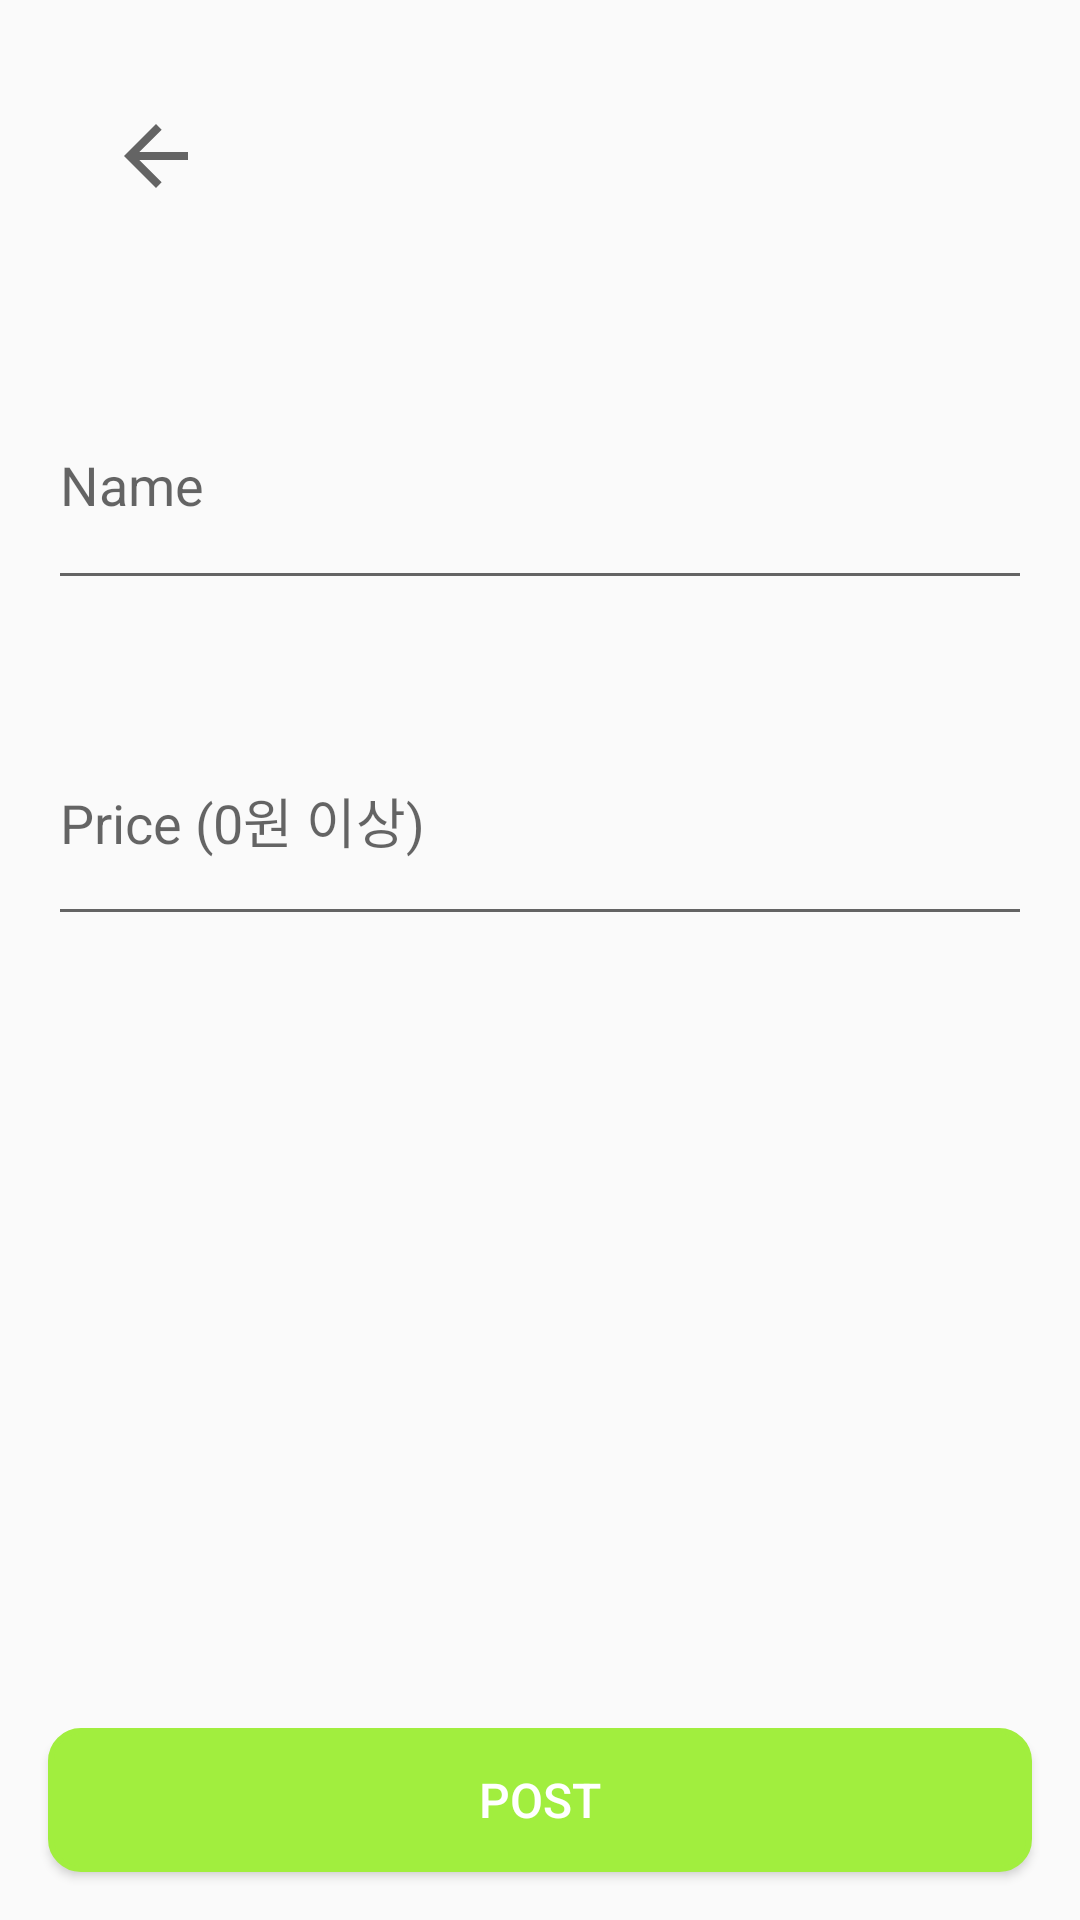

The Android layout XML behind this screen, and the referenced resources:
<!-- AndroidManifest.xml: application theme Theme.Design.Light.NoActionBar -->
<!-- res/layout/activity_post.xml -->
<?xml version="1.0" encoding="utf-8"?>
<layout xmlns:android="http://schemas.android.com/apk/res/android"
    xmlns:app="http://schemas.android.com/apk/res-auto"
    xmlns:tools="http://schemas.android.com/tools">

    <data>
        <variable
            name="viewModel"
            type="kr.hs.dgsw.storeproject.viewModel.PostViewModel" />

        <variable
            name="activity"
            type="kr.hs.dgsw.storeproject.ui.activity.PostActivity" />
    </data>

    <androidx.constraintlayout.widget.ConstraintLayout
        android:layout_width="match_parent"
        android:layout_height="match_parent"
        tools:context=".ui.activity.PostActivity">

        <ImageButton
            android:id="@+id/post_backBtn"
            android:layout_width="wrap_content"
            android:layout_height="wrap_content"
            android:layout_marginStart="16dp"
            android:layout_marginTop="16dp"
            android:onClick="@{() -> activity.finish()}"
            android:background="@android:color/transparent"
            android:padding="20dp"
            app:layout_constraintStart_toStartOf="parent"
            app:layout_constraintTop_toTopOf="parent"
            app:srcCompat="@drawable/ic_backarrow" />

        <EditText
            android:id="@+id/et_postName"
            android:layout_width="0dp"
            android:layout_height="80dp"
            android:layout_marginStart="16dp"
            android:layout_marginTop="32dp"
            android:layout_marginEnd="16dp"
            android:inputType="textPersonName"
            android:hint="Name"
            app:layout_constraintEnd_toEndOf="parent"
            app:layout_constraintStart_toStartOf="parent"
            app:layout_constraintTop_toBottomOf="@+id/post_backBtn" />

        <EditText
            android:id="@+id/et_postPrice"
            android:layout_width="0dp"
            android:layout_height="80dp"
            android:layout_marginStart="16dp"
            android:layout_marginTop="32dp"
            android:layout_marginEnd="16dp"
            android:inputType="number"
            android:hint="Price (0원 이상)"
            app:layout_constraintEnd_toEndOf="parent"
            app:layout_constraintStart_toStartOf="parent"
            app:layout_constraintTop_toBottomOf="@+id/et_postName" />

        <androidx.appcompat.widget.AppCompatButton
            android:id="@+id/post_button"
            android:layout_width="0dp"
            android:layout_height="wrap_content"
            android:layout_marginStart="16dp"
            android:layout_marginEnd="16dp"
            android:layout_marginBottom="16dp"
            android:background="@drawable/background_form_btn"
            android:text="Post"
            android:onClick="@{() -> activity.onClickPostBtn()}"
            android:textSize="16sp"
            android:textColor="@color/white"
            app:layout_constraintBottom_toBottomOf="parent"
            app:layout_constraintEnd_toEndOf="parent"
            app:layout_constraintStart_toStartOf="parent" />
    </androidx.constraintlayout.widget.ConstraintLayout>
</layout>
<!-- resources referenced by this layout -->
<resources>
  <color name="white">#FFFFFFFF</color>
  <!-- drawable background_form_btn (drawable) -->
  <shape xmlns:android="http://schemas.android.com/apk/res/android"
      android:shape="rectangle">
      <corners
          android:bottomLeftRadius="10dp"
          android:bottomRightRadius="10dp"
          android:topLeftRadius="10dp"
          android:topRightRadius="10dp" />
      <stroke
          android:width="2dp"
          android:color="@color/signUp_btn" />
  
      <solid android:color="@color/signUp_btn" />
  </shape>
  <!-- drawable ic_backarrow (drawable) -->
  <vector android:autoMirrored="true"
      android:height="32dp"
      android:tint="?attr/colorControlNormal"
      android:viewportHeight="24"
      android:viewportWidth="24"
      android:width="32dp"
      xmlns:android="http://schemas.android.com/apk/res/android">
      <path
          android:fillColor="@android:color/white"
          android:pathData="M20,11H7.83l5.59,-5.59L12,4l-8,8 8,8 1.41,-1.41L7.83,13H20v-2z" />
  </vector>
  <color name="signUp_btn">#A1EE3E</color>
</resources>
